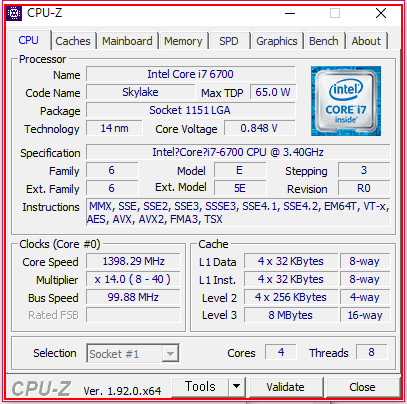
Task: RPA 활용 교육 실습 프로젝트
Workflow: CPU Z

Step 1 [try]: 'cpuz_x64.exe  CPU-Z' 열기 on the dialog in window 'CPU-Z' (cpuz_x64.exe)

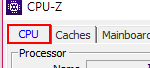
Step 2 [try]: click on the page tab

Step 3: get-text (no picture)

Step 4 [try]: click on the page tab 'Memory' (no picture)

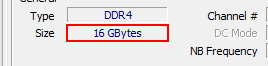
Step 5: get-text in window '16 GBytes'
